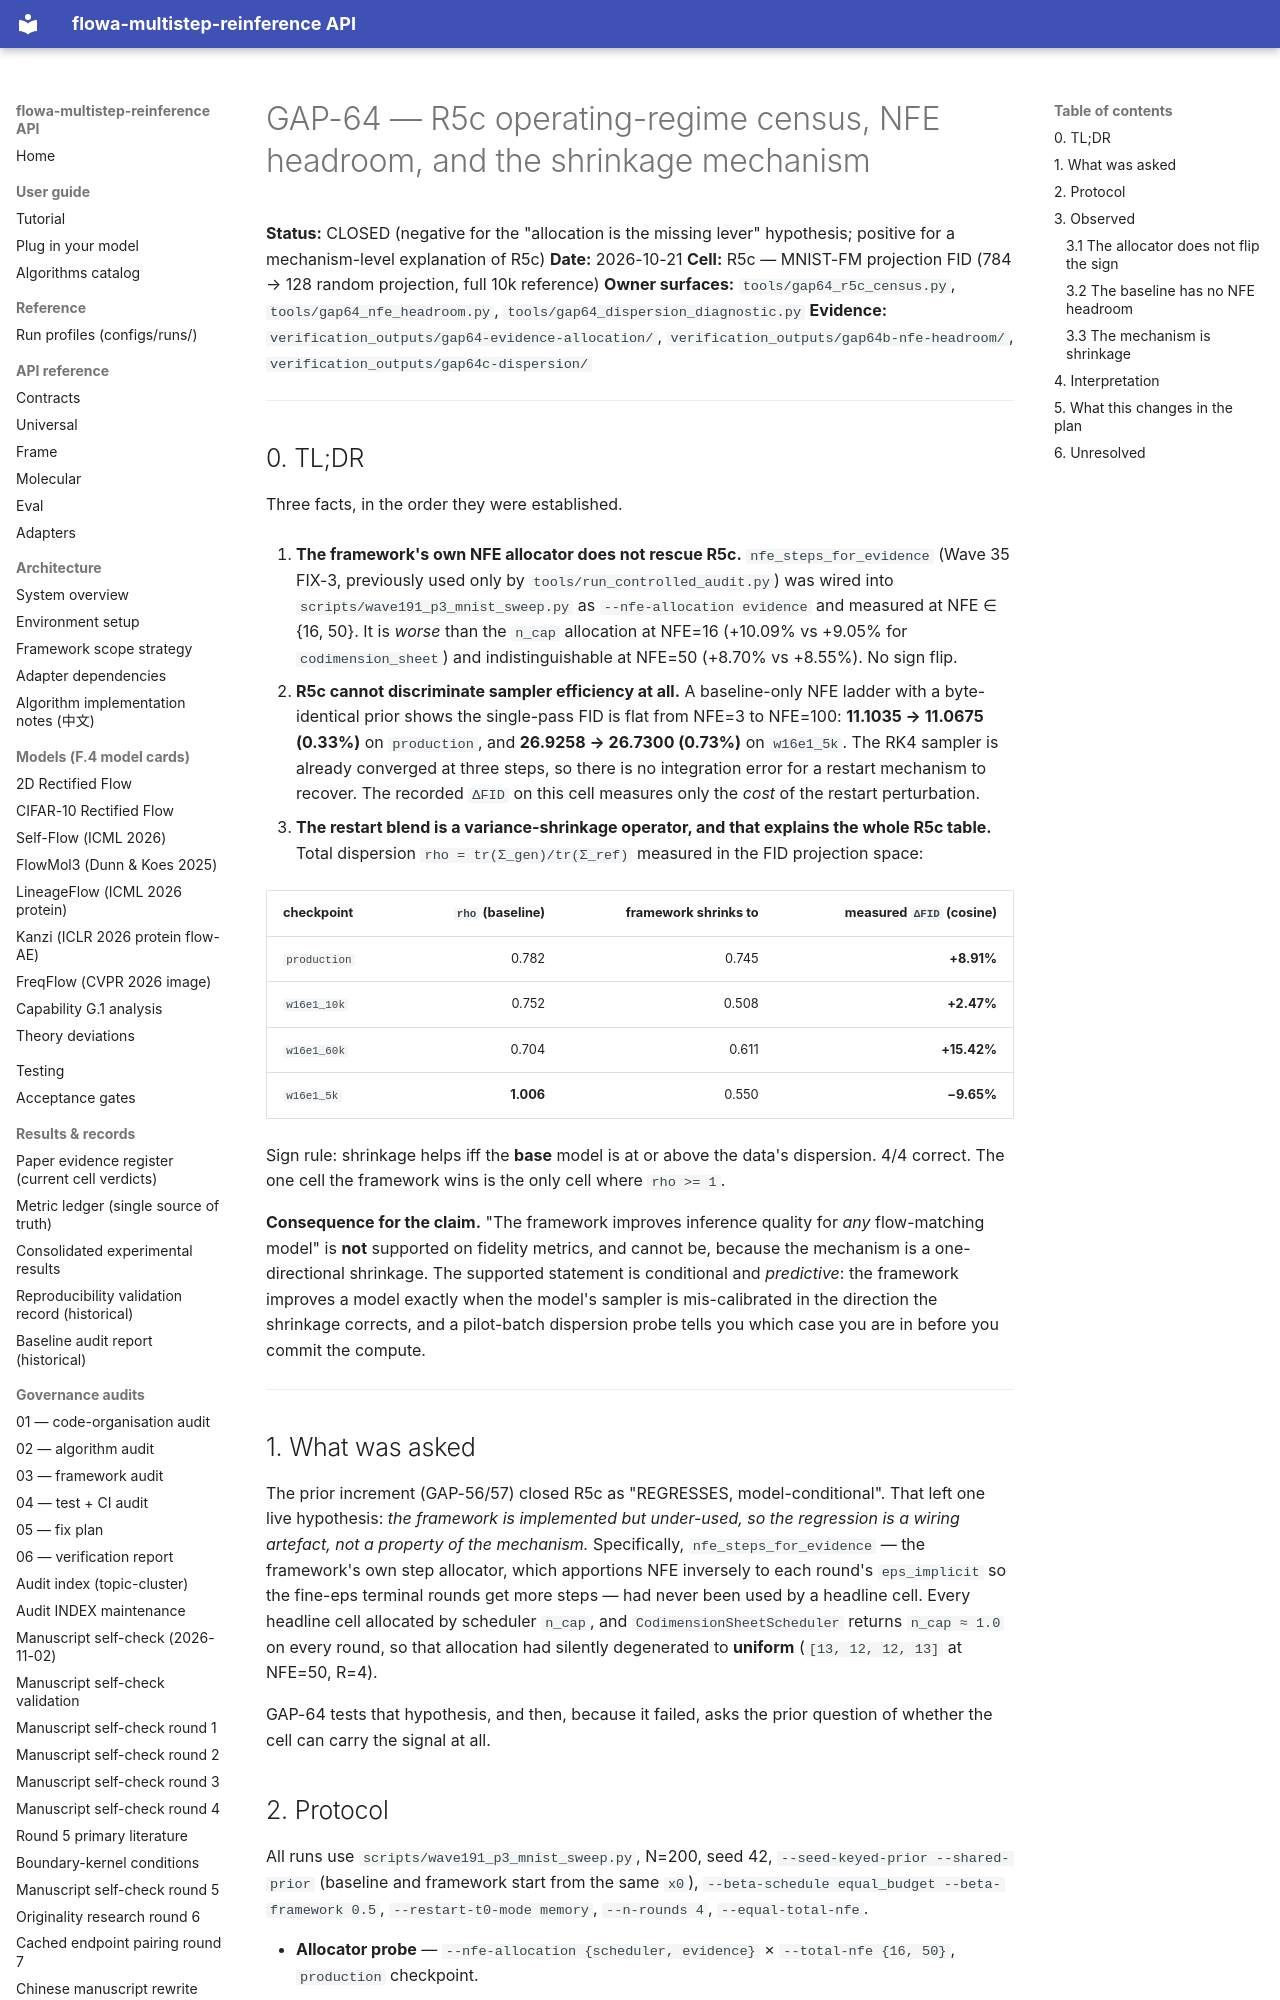

repository: silverenternal/flowa-multistep-reinference · page: audit/gap64-r5c-operating-regime/index.html · generator: mkdocs

# GAP-64 — R5c operating-regime census, NFE headroom, and the shrinkage mechanism

**Status:** CLOSED (negative for the "allocation is the missing lever" hypothesis;
positive for a mechanism-level explanation of R5c)
**Date:** 2026-10-21
**Cell:** R5c — MNIST-FM projection FID (784 → 128 random projection, full 10k reference)
**Owner surfaces:** `tools/gap64_r5c_census.py`, `tools/gap64_nfe_headroom.py`,
`tools/gap64_dispersion_diagnostic.py`
**Evidence:** `verification_outputs/gap64-evidence-allocation/`,
`verification_outputs/gap64b-nfe-headroom/`, `verification_outputs/gap64c-dispersion/`

---

## 0. TL;DR

Three facts, in the order they were established.

1. **The framework's own NFE allocator does not rescue R5c.** `nfe_steps_for_evidence`
   (Wave 35 FIX-3, previously used only by `tools/run_controlled_audit.py`) was
   wired into `scripts/wave191_p3_mnist_sweep.py` as `--nfe-allocation evidence`
   and measured at NFE ∈ {16, 50}. It is *worse* than the `n_cap` allocation at
   NFE=16 (+10.09% vs +9.05% for `codimension_sheet`) and indistinguishable at
   NFE=50 (+8.70% vs +8.55%). No sign flip.

2. **R5c cannot discriminate sampler efficiency at all.** A baseline-only NFE
   ladder with a byte-identical prior shows the single-pass FID is flat from
   NFE=3 to NFE=100: **11.1035 → 11.0675 (0.33%)** on `production`, and
   **26.9258 → 26.7300 (0.73%)** on `w16e1_5k`. The RK4 sampler is already
   converged at three steps, so there is no integration error for a restart
   mechanism to recover. The recorded `ΔFID` on this cell measures only the
   *cost* of the restart perturbation.

3. **The restart blend is a variance-shrinkage operator, and that explains the
   whole R5c table.** Total dispersion `rho = tr(Σ_gen)/tr(Σ_ref)` measured in
   the FID projection space:

   | checkpoint | `rho` (baseline) | framework shrinks to | measured `ΔFID` (cosine) |
   |---|---:|---:|---:|
   | `production` | 0.782 | 0.745 | **+8.91%** |
   | `w16e1_10k` | 0.752 | 0.508 | **+2.47%** |
   | `w16e1_60k` | 0.704 | 0.611 | **+15.42%** |
   | `w16e1_5k` | **1.006** | 0.550 | **−9.65%** |

   Sign rule: shrinkage helps iff the **base** model is at or above the data's
   dispersion. 4/4 correct. The one cell the framework wins is the only cell
   where `rho >= 1`.

**Consequence for the claim.** "The framework improves inference quality for
*any* flow-matching model" is **not** supported on fidelity metrics, and cannot
be, because the mechanism is a one-directional shrinkage. The supported
statement is conditional and *predictive*: the framework improves a model
exactly when the model's sampler is mis-calibrated in the direction the
shrinkage corrects, and a pilot-batch dispersion probe tells you which case you
are in before you commit the compute.

---

## 1. What was asked

The prior increment (GAP-56/57) closed R5c as "REGRESSES, model-conditional".
That left one live hypothesis: *the framework is implemented but under-used, so
the regression is a wiring artefact, not a property of the mechanism.*
Specifically, `nfe_steps_for_evidence` — the framework's own step allocator,
which apportions NFE inversely to each round's `eps_implicit` so the fine-eps
terminal rounds get more steps — had never been used by a headline cell. Every
headline cell allocated by scheduler `n_cap`, and `CodimensionSheetScheduler`
returns `n_cap ≈ 1.0` on every round, so that allocation had silently
degenerated to **uniform** (`[13, 12, 12, 13]` at NFE=50, R=4).

GAP-64 tests that hypothesis, and then, because it failed, asks the prior
question of whether the cell can carry the signal at all.
